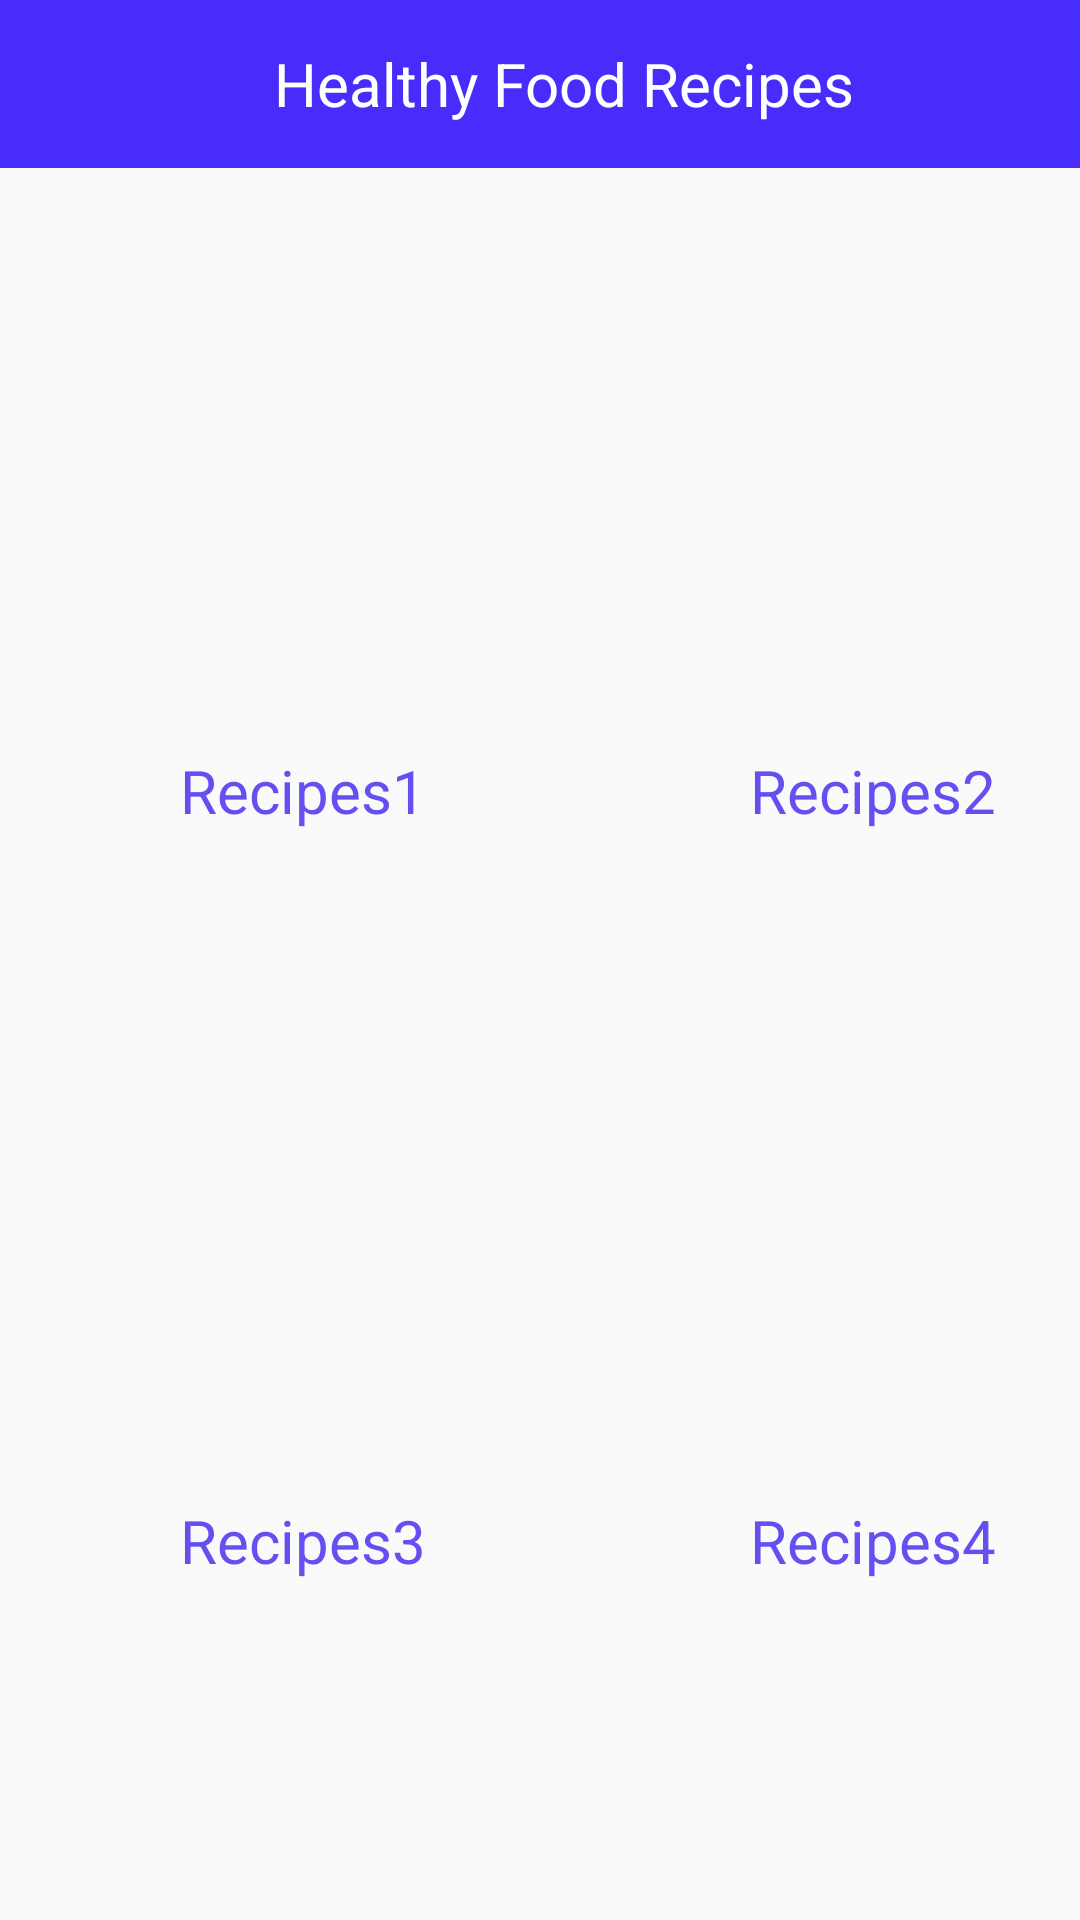

Produce the Android XML layout that renders to this screen, including the resource entries it uses.
<!-- AndroidManifest.xml: application theme AppTheme -->
<!-- res/layout/activity_healthy_food_recipes.xml -->
<?xml version="1.0" encoding="utf-8"?>
<RelativeLayout xmlns:android="http://schemas.android.com/apk/res/android"
    xmlns:app="http://schemas.android.com/apk/res-auto"
    xmlns:tools="http://schemas.android.com/tools"
    android:layout_width="match_parent"
    android:layout_height="match_parent"
    tools:context=".HealthyFoodRecipes">

    <androidx.appcompat.widget.Toolbar
        android:id="@+id/toolbar"
        android:layout_width="match_parent"
        android:layout_height="?attr/actionBarSize"
        android:background="@color/colorToolbarBackground"
        app:theme="@style/ToolbarTheme">

        <TextView
            android:layout_width="match_parent"
            android:layout_height="wrap_content"
            android:text="Healthy Food Recipes"
            android:textSize="20sp"
            android:textColor="@color/colorWhite"
            android:gravity="center"/>
    </androidx.appcompat.widget.Toolbar>

    <TextView
        android:id="@+id/textView1"
        android:layout_width="wrap_content"
        android:layout_height="wrap_content"
        android:text="Recipes1"
        android:textColor="#6450F0"
        android:textSize="20sp"
        android:layout_marginTop="250dp"
        android:layout_marginStart="60dp"
        android:layout_marginEnd="60dp"/>

    <TextView
        android:id="@+id/textView2"
        android:layout_width="wrap_content"
        android:layout_height="wrap_content"
        android:text="Recipes2"
        android:textColor="#6450F0"
        android:textSize="20sp"
        android:layout_marginTop="250dp"
        android:layout_marginStart="250dp"
        android:layout_marginEnd="250dp"/>

    <TextView
        android:id="@+id/textView3"
        android:layout_width="wrap_content"
        android:layout_height="wrap_content"
        android:text="Recipes3"
        android:textColor="#6450F0"
        android:textSize="20sp"
        android:layout_marginTop="500dp"
        android:layout_marginStart="60dp"
        android:layout_marginEnd="60dp"/>

    <TextView
        android:id="@+id/textView4"
        android:layout_width="wrap_content"
        android:layout_height="wrap_content"
        android:text="Recipes4"
        android:textColor="#6450F0"
        android:textSize="20sp"
        android:layout_marginTop="500dp"
        android:layout_marginStart="250dp"
        android:layout_marginEnd="250dp"/>
</RelativeLayout>
<!-- resources referenced by this layout -->
<resources>
  <color name="colorToolbarBackground">#482CFB</color>
  <color name="colorWhite">#ffffff</color>
  <style name="AppTheme" parent="Theme.AppCompat.Light.NoActionBar">
          
  
          <item name="colorPrimary">@color/colorPrimary</item>
          <item name="colorPrimaryDark">@color/colorPrimaryDark</item>
          <item name="colorAccent">@color/colorAccent</item>
  
      </style>
  <color name="colorPrimary">#5136FA</color>
  <color name="colorPrimaryDark">#5A40FF</color>
  <color name="colorAccent">#03DAC5</color>
</resources>
